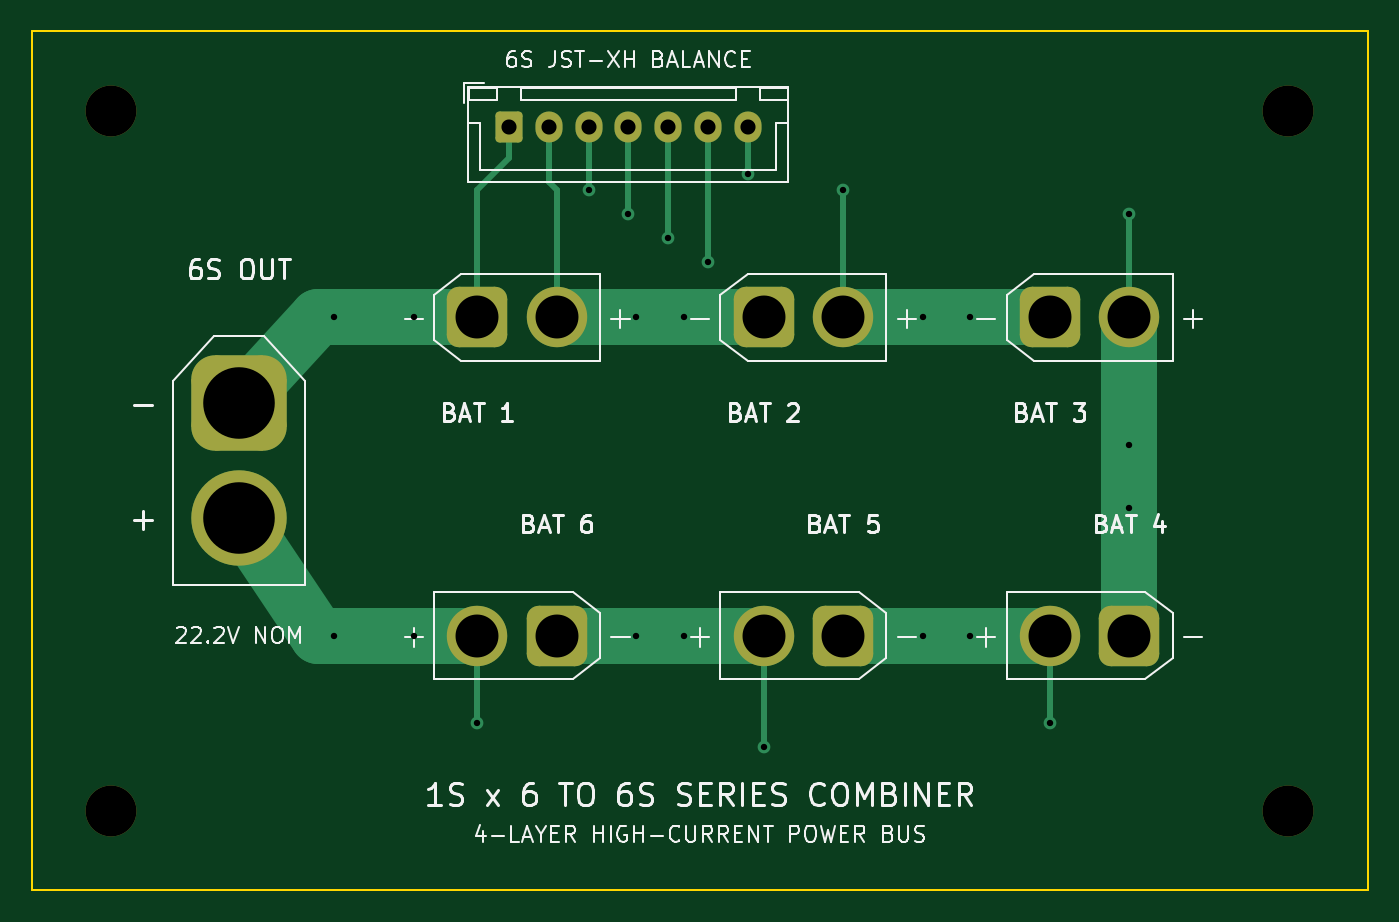
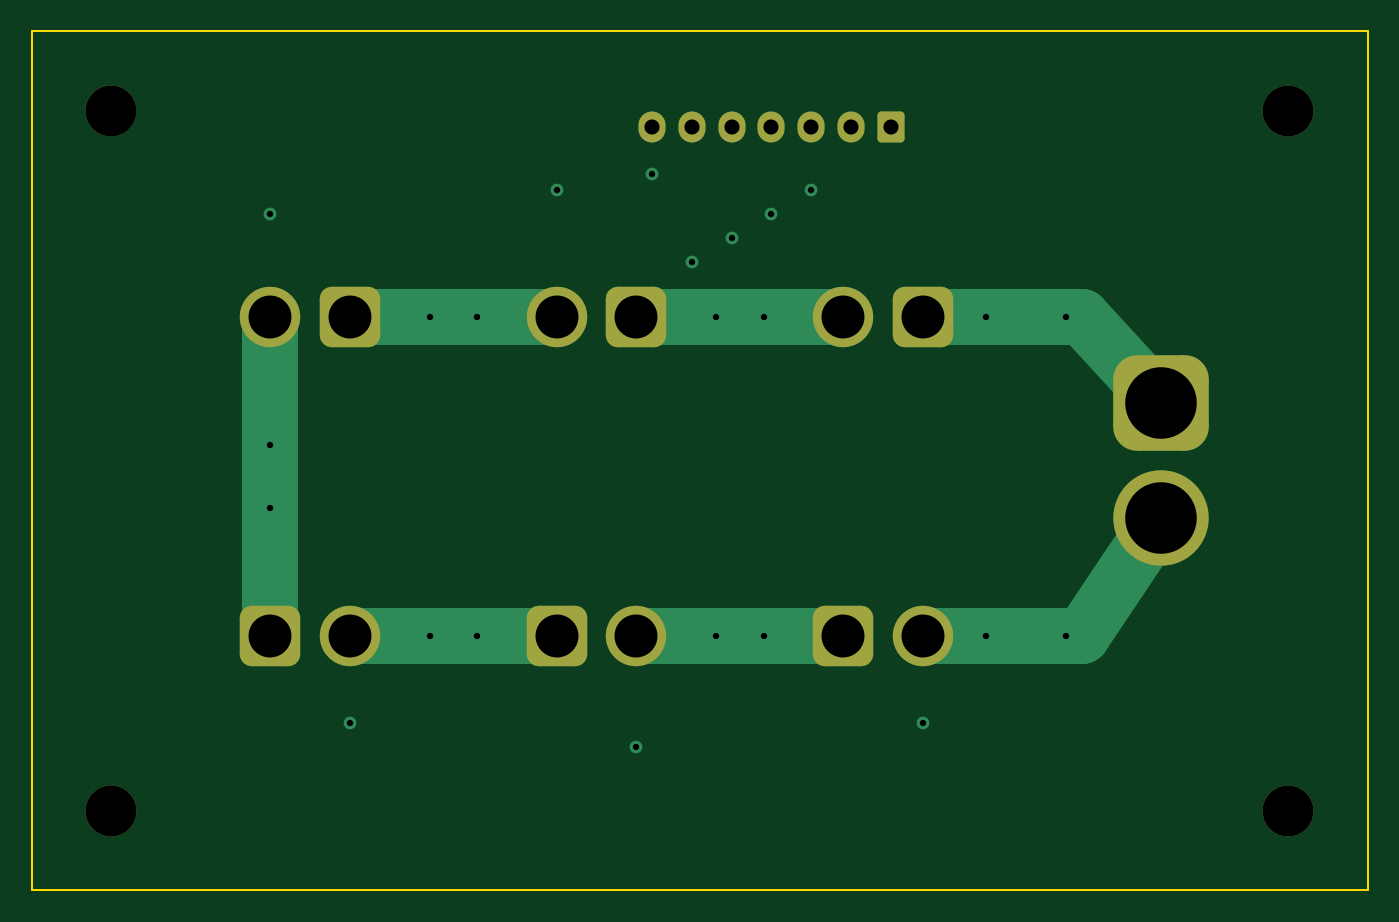
Circuit board: 10 layer files. Board 84.0 x 54.0 mm.
- bottom_copper: pcb_1s_to_6s_combiner-B_Cu.gbl (4479 bytes)
- bottom_mask: pcb_1s_to_6s_combiner-B_Mask.gbs (2444 bytes)
- paste: pcb_1s_to_6s_combiner-B_Paste.gbp (466 bytes)
- bottom_silk: pcb_1s_to_6s_combiner-B_Silkscreen.gbo (467 bytes)
- outline: pcb_1s_to_6s_combiner-Edge_Cuts.gm1 (628 bytes)
- top_copper: pcb_1s_to_6s_combiner-F_Cu.gtl (5369 bytes)
- top_mask: pcb_1s_to_6s_combiner-F_Mask.gts (2444 bytes)
- paste: pcb_1s_to_6s_combiner-F_Paste.gtp (466 bytes)
- top_silk: pcb_1s_to_6s_combiner-F_Silkscreen.gto (46743 bytes)
- drill: pcb_1s_to_6s_combiner.drl (1136 bytes)

=== bottom_copper: pcb_1s_to_6s_combiner-B_Cu.gbl ===
%TF.GenerationSoftware,KiCad,Pcbnew,10.0.6*%
%TF.CreationDate,2026-11-07T15:07:58+05:30*%
%TF.ProjectId,pcb_1s_to_6s_combiner,7063625f-3173-45f7-946f-5f36735f636f,rev?*%
%TF.SameCoordinates,Original*%
%TF.FileFunction,Copper,L4,Bot*%
%TF.FilePolarity,Positive*%
%FSLAX46Y46*%
G04 Gerber Fmt 4.6, Leading zero omitted, Abs format (unit mm)*
G04 Created by KiCad (PCBNEW 10.0.6) date 2026-11-07 15:07:58*
%MOMM*%
%LPD*%
G01*
G04 APERTURE LIST*
G04 Aperture macros list*
%AMRoundRect*
0 Rectangle with rounded corners*
0 $1 Rounding radius*
0 $2 $3 $4 $5 $6 $7 $8 $9 X,Y pos of 4 corners*
0 Add a 4 corners polygon primitive as box body*
4,1,4,$2,$3,$4,$5,$6,$7,$8,$9,$2,$3,0*
0 Add four circle primitives for the rounded corners*
1,1,$1+$1,$2,$3*
1,1,$1+$1,$4,$5*
1,1,$1+$1,$6,$7*
1,1,$1+$1,$8,$9*
0 Add four rect primitives between the rounded corners*
20,1,$1+$1,$2,$3,$4,$5,0*
20,1,$1+$1,$4,$5,$6,$7,0*
20,1,$1+$1,$6,$7,$8,$9,0*
20,1,$1+$1,$8,$9,$2,$3,0*%
G04 Aperture macros list end*
%TA.AperFunction,ComponentPad*%
%ADD10RoundRect,0.760000X-1.140000X-1.140000X1.140000X-1.140000X1.140000X1.140000X-1.140000X1.140000X0*%
%TD*%
%TA.AperFunction,ComponentPad*%
%ADD11C,3.800000*%
%TD*%
%TA.AperFunction,ComponentPad*%
%ADD12RoundRect,0.760000X1.140000X1.140000X-1.140000X1.140000X-1.140000X-1.140000X1.140000X-1.140000X0*%
%TD*%
%TA.AperFunction,ComponentPad*%
%ADD13RoundRect,0.250000X-0.600000X-0.725000X0.600000X-0.725000X0.600000X0.725000X-0.600000X0.725000X0*%
%TD*%
%TA.AperFunction,ComponentPad*%
%ADD14O,1.700000X1.950000*%
%TD*%
%TA.AperFunction,ComponentPad*%
%ADD15RoundRect,1.500000X-1.500000X1.500000X-1.500000X-1.500000X1.500000X-1.500000X1.500000X1.500000X0*%
%TD*%
%TA.AperFunction,ComponentPad*%
%ADD16C,6.000000*%
%TD*%
%TA.AperFunction,ViaPad*%
%ADD17C,0.800000*%
%TD*%
%TA.AperFunction,Conductor*%
%ADD18C,3.500000*%
%TD*%
G04 APERTURE END LIST*
D10*
%TO.P,J_BAT3,1*%
%TO.N,CELL2_POS*%
X64000000Y-18000000D03*
D11*
%TO.P,J_BAT3,2*%
%TO.N,CELL3_POS*%
X69000000Y-18000000D03*
%TD*%
D12*
%TO.P,J_BAT5,1*%
%TO.N,CELL4_POS*%
X51000000Y-38000000D03*
D11*
%TO.P,J_BAT5,2*%
%TO.N,CELL5_POS*%
X46000000Y-38000000D03*
%TD*%
D13*
%TO.P,J_BAL,1*%
%TO.N,GND*%
X30000000Y-6000000D03*
D14*
%TO.P,J_BAL,2*%
%TO.N,CELL1_POS*%
X32500000Y-6000000D03*
%TO.P,J_BAL,3*%
%TO.N,CELL2_POS*%
X35000000Y-6000000D03*
%TO.P,J_BAL,4*%
%TO.N,CELL3_POS*%
X37500000Y-6000000D03*
%TO.P,J_BAL,5*%
%TO.N,CELL4_POS*%
X40000000Y-6000000D03*
%TO.P,J_BAL,6*%
%TO.N,CELL5_POS*%
X42500000Y-6000000D03*
%TO.P,J_BAL,7*%
%TO.N,OUT_6S_POS*%
X45000000Y-6000000D03*
%TD*%
D10*
%TO.P,J_BAT2,1*%
%TO.N,CELL1_POS*%
X46000000Y-18000000D03*
D11*
%TO.P,J_BAT2,2*%
%TO.N,CELL2_POS*%
X51000000Y-18000000D03*
%TD*%
D15*
%TO.P,J_OUT,1*%
%TO.N,GND*%
X13000000Y-23400000D03*
D16*
%TO.P,J_OUT,2*%
%TO.N,OUT_6S_POS*%
X13000000Y-30600000D03*
%TD*%
D12*
%TO.P,J_BAT6,1*%
%TO.N,CELL5_POS*%
X33000000Y-38000000D03*
D11*
%TO.P,J_BAT6,2*%
%TO.N,OUT_6S_POS*%
X28000000Y-38000000D03*
%TD*%
D10*
%TO.P,J_BAT1,1*%
%TO.N,GND*%
X28000000Y-18000000D03*
D11*
%TO.P,J_BAT1,2*%
%TO.N,CELL1_POS*%
X33000000Y-18000000D03*
%TD*%
D12*
%TO.P,J_BAT4,1*%
%TO.N,CELL3_POS*%
X69000000Y-38000000D03*
D11*
%TO.P,J_BAT4,2*%
%TO.N,CELL4_POS*%
X64000000Y-38000000D03*
%TD*%
D17*
%TO.N,GND*%
X24000000Y-18000000D03*
X19000000Y-18000000D03*
%TO.N,CELL1_POS*%
X41000000Y-18000000D03*
X38000000Y-18000000D03*
%TO.N,CELL2_POS*%
X59000000Y-18000000D03*
X56000000Y-18000000D03*
X35000000Y-10000000D03*
X51000000Y-10000000D03*
%TO.N,CELL3_POS*%
X69000000Y-30000000D03*
X69000000Y-11500000D03*
X69000000Y-26000000D03*
X37500000Y-11500000D03*
%TO.N,CELL4_POS*%
X64000000Y-43500000D03*
X40000000Y-13000000D03*
X56000000Y-38000000D03*
X59000000Y-38000000D03*
%TO.N,CELL5_POS*%
X38000000Y-38000000D03*
X46000000Y-45000000D03*
X41000000Y-38000000D03*
X42500000Y-14500000D03*
%TO.N,OUT_6S_POS*%
X24000000Y-38000000D03*
X19000000Y-38000000D03*
X45000000Y-9000000D03*
X28000000Y-43500000D03*
%TD*%
%TO.N,GND*%
D18*
X13000000Y-23400000D02*
X18000000Y-18000000D01*
X18000000Y-18000000D02*
X28000000Y-18000000D01*
%TO.N,CELL1_POS*%
X33000000Y-18000000D02*
X46000000Y-18000000D01*
%TO.N,CELL2_POS*%
X51000000Y-18000000D02*
X64000000Y-18000000D01*
%TO.N,CELL3_POS*%
X69000000Y-18000000D02*
X69000000Y-38000000D01*
%TO.N,CELL4_POS*%
X64000000Y-38000000D02*
X51000000Y-38000000D01*
%TO.N,CELL5_POS*%
X46000000Y-38000000D02*
X33000000Y-38000000D01*
%TO.N,OUT_6S_POS*%
X18000000Y-38000000D02*
X13000000Y-30600000D01*
X28000000Y-38000000D02*
X18000000Y-38000000D01*
%TD*%
M02*

=== bottom_mask: pcb_1s_to_6s_combiner-B_Mask.gbs (2444 bytes, source withheld) ===
=== paste: pcb_1s_to_6s_combiner-B_Paste.gbp ===
%TF.GenerationSoftware,KiCad,Pcbnew,10.0.6*%
%TF.CreationDate,2026-11-07T15:07:58+05:30*%
%TF.ProjectId,pcb_1s_to_6s_combiner,7063625f-3173-45f7-946f-5f36735f636f,rev?*%
%TF.SameCoordinates,Original*%
%TF.FileFunction,Paste,Bot*%
%TF.FilePolarity,Positive*%
%FSLAX46Y46*%
G04 Gerber Fmt 4.6, Leading zero omitted, Abs format (unit mm)*
G04 Created by KiCad (PCBNEW 10.0.6) date 2026-11-07 15:07:58*
%MOMM*%
%LPD*%
G01*
G04 APERTURE LIST*
G04 APERTURE END LIST*
M02*

=== bottom_silk: pcb_1s_to_6s_combiner-B_Silkscreen.gbo ===
%TF.GenerationSoftware,KiCad,Pcbnew,10.0.6*%
%TF.CreationDate,2026-11-07T15:07:58+05:30*%
%TF.ProjectId,pcb_1s_to_6s_combiner,7063625f-3173-45f7-946f-5f36735f636f,rev?*%
%TF.SameCoordinates,Original*%
%TF.FileFunction,Legend,Bot*%
%TF.FilePolarity,Positive*%
%FSLAX46Y46*%
G04 Gerber Fmt 4.6, Leading zero omitted, Abs format (unit mm)*
G04 Created by KiCad (PCBNEW 10.0.6) date 2026-11-07 15:07:58*
%MOMM*%
%LPD*%
G01*
G04 APERTURE LIST*
G04 APERTURE END LIST*
M02*

=== outline: pcb_1s_to_6s_combiner-Edge_Cuts.gm1 ===
%TF.GenerationSoftware,KiCad,Pcbnew,10.0.6*%
%TF.CreationDate,2026-11-07T15:07:58+05:30*%
%TF.ProjectId,pcb_1s_to_6s_combiner,7063625f-3173-45f7-946f-5f36735f636f,rev?*%
%TF.SameCoordinates,Original*%
%TF.FileFunction,Profile,NP*%
%FSLAX46Y46*%
G04 Gerber Fmt 4.6, Leading zero omitted, Abs format (unit mm)*
G04 Created by KiCad (PCBNEW 10.0.6) date 2026-11-07 15:07:58*
%MOMM*%
%LPD*%
G01*
G04 APERTURE LIST*
%TA.AperFunction,Profile*%
%ADD10C,0.150000*%
%TD*%
G04 APERTURE END LIST*
D10*
X0Y0D02*
X84000000Y0D01*
X0Y-54000000D02*
X0Y0D01*
X84000000Y0D02*
X84000000Y-54000000D01*
X84000000Y-54000000D02*
X0Y-54000000D01*
M02*

=== top_copper: pcb_1s_to_6s_combiner-F_Cu.gtl ===
%TF.GenerationSoftware,KiCad,Pcbnew,10.0.6*%
%TF.CreationDate,2026-11-07T15:07:58+05:30*%
%TF.ProjectId,pcb_1s_to_6s_combiner,7063625f-3173-45f7-946f-5f36735f636f,rev?*%
%TF.SameCoordinates,Original*%
%TF.FileFunction,Copper,L1,Top*%
%TF.FilePolarity,Positive*%
%FSLAX46Y46*%
G04 Gerber Fmt 4.6, Leading zero omitted, Abs format (unit mm)*
G04 Created by KiCad (PCBNEW 10.0.6) date 2026-11-07 15:07:58*
%MOMM*%
%LPD*%
G01*
G04 APERTURE LIST*
G04 Aperture macros list*
%AMRoundRect*
0 Rectangle with rounded corners*
0 $1 Rounding radius*
0 $2 $3 $4 $5 $6 $7 $8 $9 X,Y pos of 4 corners*
0 Add a 4 corners polygon primitive as box body*
4,1,4,$2,$3,$4,$5,$6,$7,$8,$9,$2,$3,0*
0 Add four circle primitives for the rounded corners*
1,1,$1+$1,$2,$3*
1,1,$1+$1,$4,$5*
1,1,$1+$1,$6,$7*
1,1,$1+$1,$8,$9*
0 Add four rect primitives between the rounded corners*
20,1,$1+$1,$2,$3,$4,$5,0*
20,1,$1+$1,$4,$5,$6,$7,0*
20,1,$1+$1,$6,$7,$8,$9,0*
20,1,$1+$1,$8,$9,$2,$3,0*%
G04 Aperture macros list end*
%TA.AperFunction,ComponentPad*%
%ADD10RoundRect,0.760000X-1.140000X-1.140000X1.140000X-1.140000X1.140000X1.140000X-1.140000X1.140000X0*%
%TD*%
%TA.AperFunction,ComponentPad*%
%ADD11C,3.800000*%
%TD*%
%TA.AperFunction,ComponentPad*%
%ADD12RoundRect,0.760000X1.140000X1.140000X-1.140000X1.140000X-1.140000X-1.140000X1.140000X-1.140000X0*%
%TD*%
%TA.AperFunction,ComponentPad*%
%ADD13RoundRect,0.250000X-0.600000X-0.725000X0.600000X-0.725000X0.600000X0.725000X-0.600000X0.725000X0*%
%TD*%
%TA.AperFunction,ComponentPad*%
%ADD14O,1.700000X1.950000*%
%TD*%
%TA.AperFunction,ComponentPad*%
%ADD15RoundRect,1.500000X-1.500000X1.500000X-1.500000X-1.500000X1.500000X-1.500000X1.500000X1.500000X0*%
%TD*%
%TA.AperFunction,ComponentPad*%
%ADD16C,6.000000*%
%TD*%
%TA.AperFunction,ViaPad*%
%ADD17C,0.800000*%
%TD*%
%TA.AperFunction,Conductor*%
%ADD18C,0.400000*%
%TD*%
%TA.AperFunction,Conductor*%
%ADD19C,3.500000*%
%TD*%
G04 APERTURE END LIST*
D10*
%TO.P,J_BAT3,1*%
%TO.N,CELL2_POS*%
X64000000Y-18000000D03*
D11*
%TO.P,J_BAT3,2*%
%TO.N,CELL3_POS*%
X69000000Y-18000000D03*
%TD*%
D12*
%TO.P,J_BAT5,1*%
%TO.N,CELL4_POS*%
X51000000Y-38000000D03*
D11*
%TO.P,J_BAT5,2*%
%TO.N,CELL5_POS*%
X46000000Y-38000000D03*
%TD*%
D13*
%TO.P,J_BAL,1*%
%TO.N,GND*%
X30000000Y-6000000D03*
D14*
%TO.P,J_BAL,2*%
%TO.N,CELL1_POS*%
X32500000Y-6000000D03*
%TO.P,J_BAL,3*%
%TO.N,CELL2_POS*%
X35000000Y-6000000D03*
%TO.P,J_BAL,4*%
%TO.N,CELL3_POS*%
X37500000Y-6000000D03*
%TO.P,J_BAL,5*%
%TO.N,CELL4_POS*%
X40000000Y-6000000D03*
%TO.P,J_BAL,6*%
%TO.N,CELL5_POS*%
X42500000Y-6000000D03*
%TO.P,J_BAL,7*%
%TO.N,OUT_6S_POS*%
X45000000Y-6000000D03*
%TD*%
D10*
%TO.P,J_BAT2,1*%
%TO.N,CELL1_POS*%
X46000000Y-18000000D03*
D11*
%TO.P,J_BAT2,2*%
%TO.N,CELL2_POS*%
X51000000Y-18000000D03*
%TD*%
D15*
%TO.P,J_OUT,1*%
%TO.N,GND*%
X13000000Y-23400000D03*
D16*
%TO.P,J_OUT,2*%
%TO.N,OUT_6S_POS*%
X13000000Y-30600000D03*
%TD*%
D12*
%TO.P,J_BAT6,1*%
%TO.N,CELL5_POS*%
X33000000Y-38000000D03*
D11*
%TO.P,J_BAT6,2*%
%TO.N,OUT_6S_POS*%
X28000000Y-38000000D03*
%TD*%
D10*
%TO.P,J_BAT1,1*%
%TO.N,GND*%
X28000000Y-18000000D03*
D11*
%TO.P,J_BAT1,2*%
%TO.N,CELL1_POS*%
X33000000Y-18000000D03*
%TD*%
D12*
%TO.P,J_BAT4,1*%
%TO.N,CELL3_POS*%
X69000000Y-38000000D03*
D11*
%TO.P,J_BAT4,2*%
%TO.N,CELL4_POS*%
X64000000Y-38000000D03*
%TD*%
D17*
%TO.N,GND*%
X24000000Y-18000000D03*
X19000000Y-18000000D03*
%TO.N,CELL1_POS*%
X41000000Y-18000000D03*
X38000000Y-18000000D03*
%TO.N,CELL2_POS*%
X59000000Y-18000000D03*
X56000000Y-18000000D03*
X35000000Y-10000000D03*
X51000000Y-10000000D03*
%TO.N,CELL3_POS*%
X69000000Y-30000000D03*
X69000000Y-11500000D03*
X69000000Y-26000000D03*
X37500000Y-11500000D03*
%TO.N,CELL4_POS*%
X64000000Y-43500000D03*
X40000000Y-13000000D03*
X56000000Y-38000000D03*
X59000000Y-38000000D03*
%TO.N,CELL5_POS*%
X38000000Y-38000000D03*
X46000000Y-45000000D03*
X41000000Y-38000000D03*
X42500000Y-14500000D03*
%TO.N,OUT_6S_POS*%
X24000000Y-38000000D03*
X19000000Y-38000000D03*
X45000000Y-9000000D03*
X28000000Y-43500000D03*
%TD*%
%TO.N,GND*%
D18*
X28000000Y-10000000D02*
X30000000Y-8000000D01*
D19*
X18000000Y-18000000D02*
X28000000Y-18000000D01*
D18*
X30000000Y-8000000D02*
X30000000Y-6000000D01*
D19*
X13000000Y-23400000D02*
X18000000Y-18000000D01*
D18*
X28000000Y-18000000D02*
X28000000Y-10000000D01*
%TO.N,CELL1_POS*%
X33000000Y-18000000D02*
X33000000Y-10000000D01*
D19*
X33000000Y-18000000D02*
X46000000Y-18000000D01*
D18*
X32500000Y-9500000D02*
X32500000Y-6000000D01*
X33000000Y-10000000D02*
X32500000Y-9500000D01*
%TO.N,CELL2_POS*%
X35000000Y-10000000D02*
X35000000Y-6000000D01*
X51000000Y-18000000D02*
X51000000Y-10000000D01*
D19*
X51000000Y-18000000D02*
X64000000Y-18000000D01*
%TO.N,CELL3_POS*%
D18*
X69000000Y-18000000D02*
X69000000Y-11500000D01*
X37500000Y-11500000D02*
X37500000Y-6000000D01*
D19*
X69000000Y-18000000D02*
X69000000Y-38000000D01*
%TO.N,CELL4_POS*%
D18*
X40000000Y-13000000D02*
X40000000Y-6000000D01*
D19*
X64000000Y-38000000D02*
X51000000Y-38000000D01*
D18*
X64000000Y-38000000D02*
X64000000Y-43500000D01*
%TO.N,CELL5_POS*%
X42500000Y-14500000D02*
X42500000Y-6000000D01*
D19*
X46000000Y-38000000D02*
X33000000Y-38000000D01*
D18*
X46000000Y-38000000D02*
X46000000Y-45000000D01*
%TO.N,OUT_6S_POS*%
D19*
X18000000Y-38000000D02*
X13000000Y-30600000D01*
X28000000Y-38000000D02*
X18000000Y-38000000D01*
D18*
X45000000Y-9000000D02*
X45000000Y-6000000D01*
X28000000Y-38000000D02*
X28000000Y-43500000D01*
%TD*%
M02*

=== top_mask: pcb_1s_to_6s_combiner-F_Mask.gts (2444 bytes, source withheld) ===
=== paste: pcb_1s_to_6s_combiner-F_Paste.gtp ===
%TF.GenerationSoftware,KiCad,Pcbnew,10.0.6*%
%TF.CreationDate,2026-11-07T15:07:58+05:30*%
%TF.ProjectId,pcb_1s_to_6s_combiner,7063625f-3173-45f7-946f-5f36735f636f,rev?*%
%TF.SameCoordinates,Original*%
%TF.FileFunction,Paste,Top*%
%TF.FilePolarity,Positive*%
%FSLAX46Y46*%
G04 Gerber Fmt 4.6, Leading zero omitted, Abs format (unit mm)*
G04 Created by KiCad (PCBNEW 10.0.6) date 2026-11-07 15:07:58*
%MOMM*%
%LPD*%
G01*
G04 APERTURE LIST*
G04 APERTURE END LIST*
M02*

=== top_silk: pcb_1s_to_6s_combiner-F_Silkscreen.gto (46743 bytes, source omitted) ===
=== drill: pcb_1s_to_6s_combiner.drl ===
M48
; DRILL file KiCad 10.0.6 date 2026-11-07T15:07:58
; FORMAT={-:-/ absolute / metric / decimal}
; #@! TF.CreationDate,2026-11-07T15:07:58+05:30
; #@! TF.GenerationSoftware,Kicad,Pcbnew,10.0.6
; #@! TF.FileFunction,MixedPlating,1,4
FMAT,2
METRIC
; #@! TA.AperFunction,Plated,PTH,ViaDrill
T1C0.400
; #@! TA.AperFunction,Plated,PTH,ComponentDrill
T2C0.950
; #@! TA.AperFunction,Plated,PTH,ComponentDrill
T3C2.700
; #@! TA.AperFunction,Plated,PTH,ComponentDrill
T4C4.500
; #@! TA.AperFunction,NonPlated,NPTH,ComponentDrill
T5C3.200
%
G90
G05
T1
X19.0Y-18.0
X19.0Y-38.0
X24.0Y-18.0
X24.0Y-38.0
X28.0Y-43.5
X35.0Y-10.0
X37.5Y-11.5
X38.0Y-18.0
X38.0Y-38.0
X40.0Y-13.0
X41.0Y-18.0
X41.0Y-38.0
X42.5Y-14.5
X45.0Y-9.0
X46.0Y-45.0
X51.0Y-10.0
X56.0Y-18.0
X56.0Y-38.0
X59.0Y-18.0
X59.0Y-38.0
X64.0Y-43.5
X69.0Y-11.5
X69.0Y-26.0
X69.0Y-30.0
T2
X30.0Y-6.0
X32.5Y-6.0
X35.0Y-6.0
X37.5Y-6.0
X40.0Y-6.0
X42.5Y-6.0
X45.0Y-6.0
T3
X28.0Y-18.0
X28.0Y-38.0
X33.0Y-18.0
X33.0Y-38.0
X46.0Y-18.0
X46.0Y-38.0
X51.0Y-18.0
X51.0Y-38.0
X64.0Y-18.0
X64.0Y-38.0
X69.0Y-18.0
X69.0Y-38.0
T4
X13.0Y-23.4
X13.0Y-30.6
T5
X5.0Y-5.0
X5.0Y-49.0
X79.0Y-5.0
X79.0Y-49.0
M30
